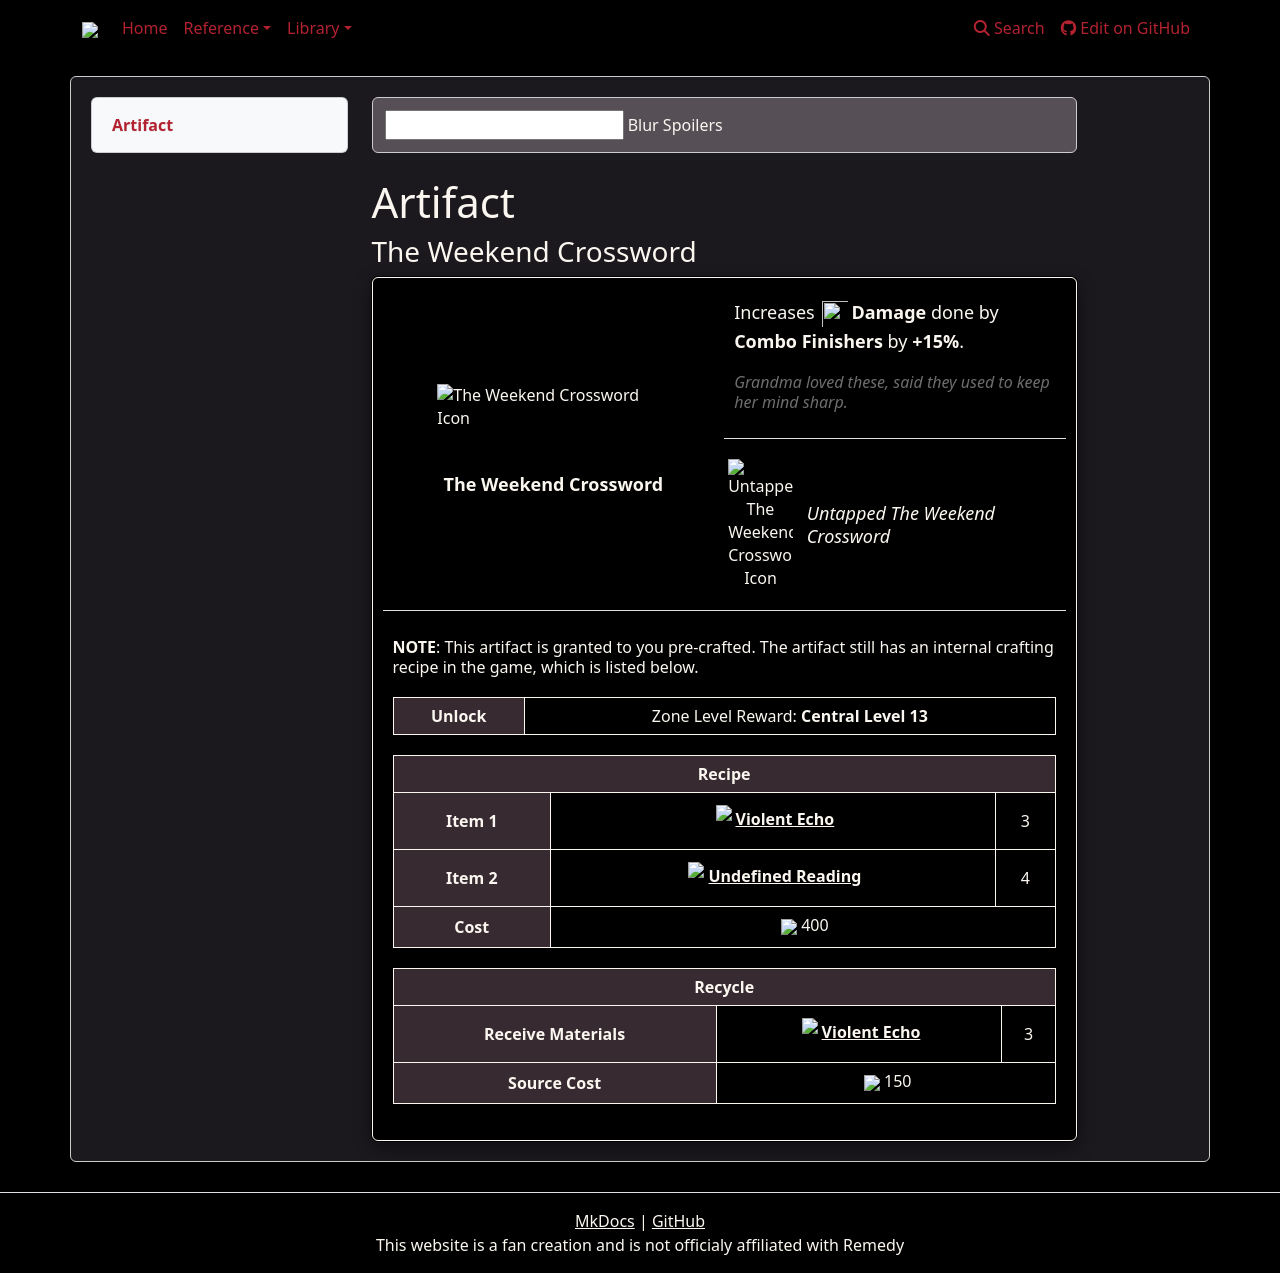

repository: weslo-stem/control-resonant-reference · page: reference/items/artifacts/the-weekend-crossword/index.html · generator: mkdocs

# Artifact 
### The Weekend Crossword

{% from "reference/items/artifacts/artifactpage.html" import artifactPage %}


{{ artifactPage('tables/artifacts.csv', 'The Weekend Crossword') }}
